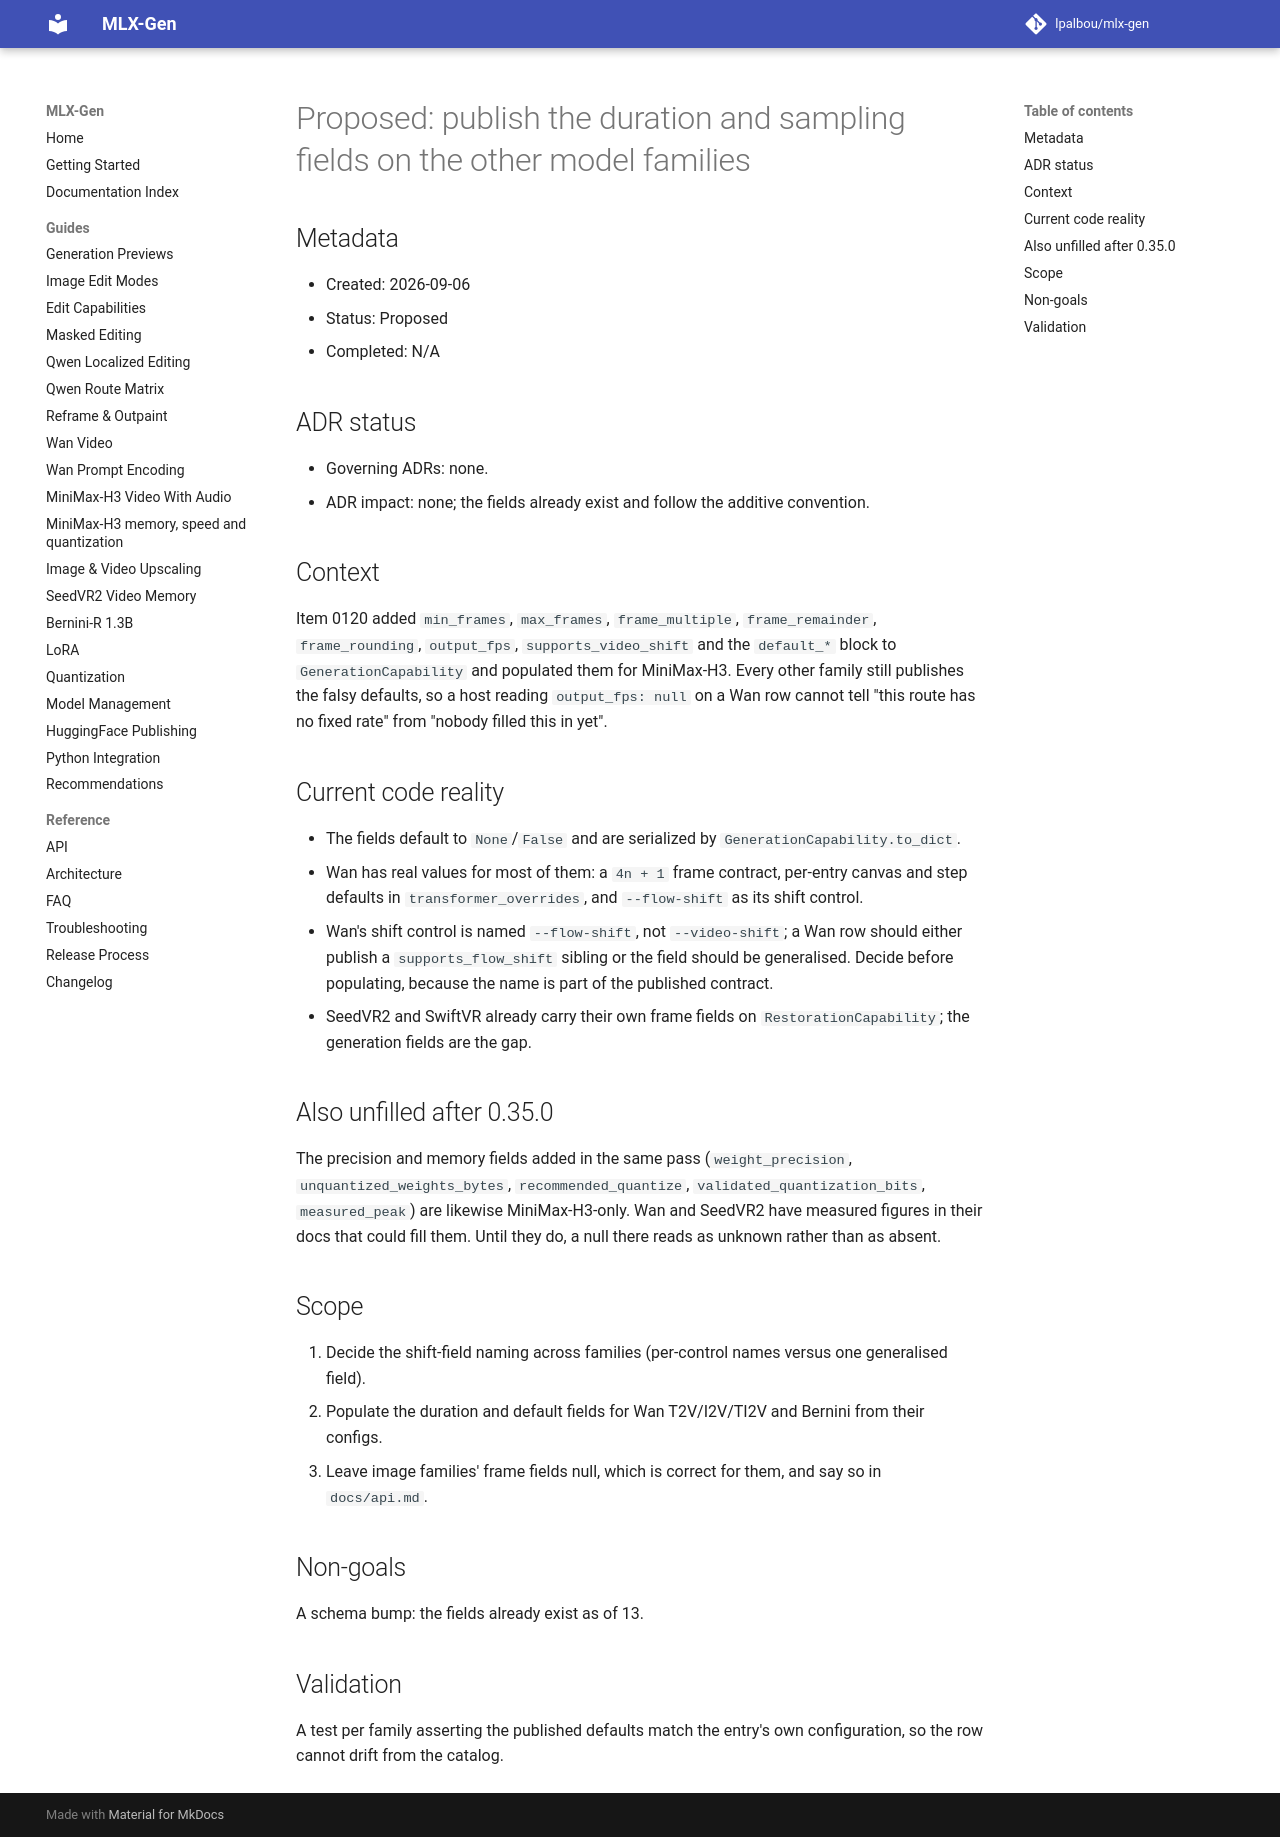

repository: lpalbou/mlx-gen · page: backlog/proposed/0123_publish_duration_and_audio_fields_on_other_families/index.html · generator: mkdocs

# Proposed: publish the duration and sampling fields on the other model families

## Metadata

- Created: 2026-09-06
- Status: Proposed
- Completed: N/A

## ADR status

- Governing ADRs: none.
- ADR impact: none; the fields already exist and follow the additive convention.

## Context

Item 0120 added `min_frames`, `max_frames`, `frame_multiple`, `frame_remainder`, `frame_rounding`,
`output_fps`, `supports_video_shift` and the `default_*` block to `GenerationCapability` and
populated them for MiniMax-H3. Every other family still publishes the falsy defaults, so a host
reading `output_fps: null` on a Wan row cannot tell "this route has no fixed rate" from "nobody
filled this in yet".

## Current code reality

- The fields default to `None`/`False` and are serialized by `GenerationCapability.to_dict`.
- Wan has real values for most of them: a `4n + 1` frame contract, per-entry canvas and step
  defaults in `transformer_overrides`, and `--flow-shift` as its shift control.
- Wan's shift control is named `--flow-shift`, not `--video-shift`; a Wan row should either publish
  a `supports_flow_shift` sibling or the field should be generalised. Decide before populating,
  because the name is part of the published contract.
- SeedVR2 and SwiftVR already carry their own frame fields on `RestorationCapability`; the generation
  fields are the gap.

## Also unfilled after 0.35.0

The precision and memory fields added in the same pass (`weight_precision`,
`unquantized_weights_bytes`, `recommended_quantize`, `validated_quantization_bits`, `measured_peak`)
are likewise MiniMax-H3-only. Wan and SeedVR2 have measured figures in their docs that could fill
them. Until they do, a null there reads as unknown rather than as absent.

## Scope

1. Decide the shift-field naming across families (per-control names versus one generalised field).
2. Populate the duration and default fields for Wan T2V/I2V/TI2V and Bernini from their configs.
3. Leave image families' frame fields null, which is correct for them, and say so in `docs/api.md`.

## Non-goals

A schema bump: the fields already exist as of 13.

## Validation

A test per family asserting the published defaults match the entry's own configuration, so the row
cannot drift from the catalog.
